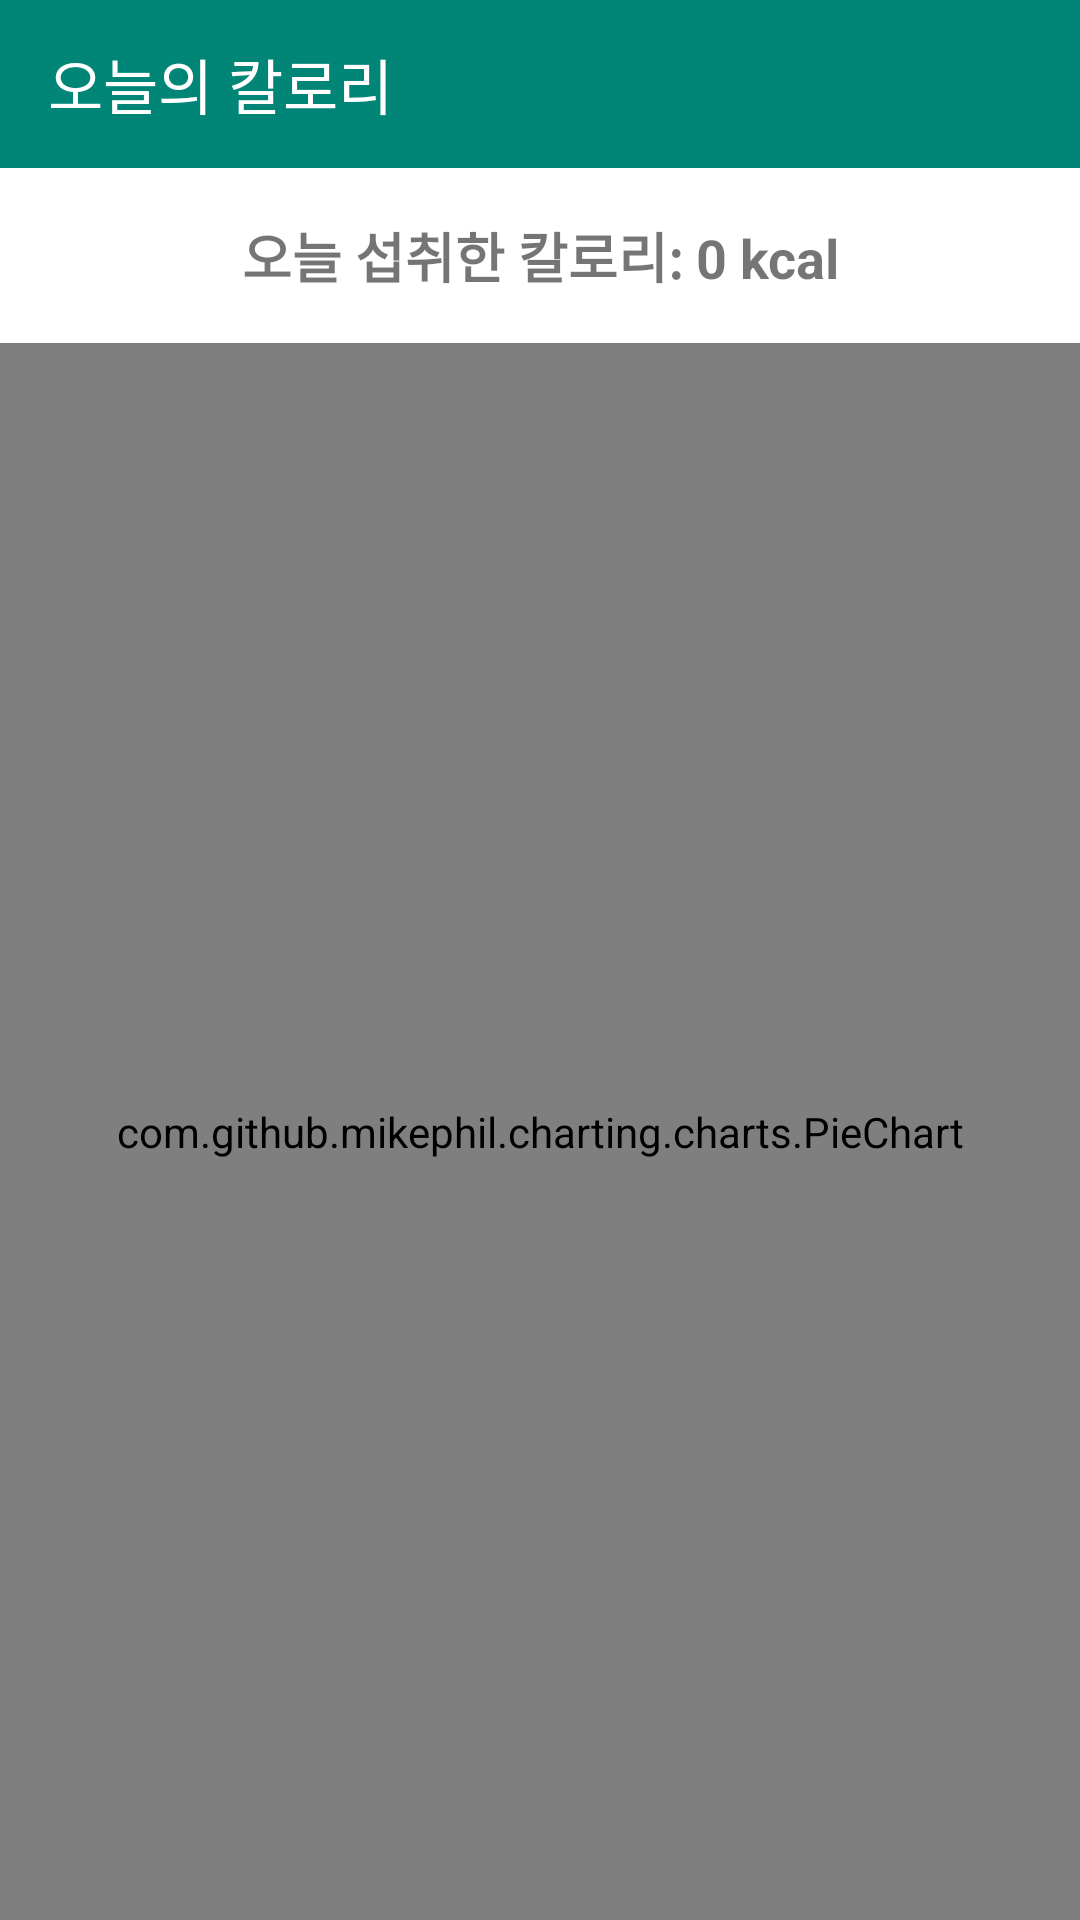

Write the Android layout XML for this screen, with the resource values it uses.
<!-- AndroidManifest.xml: application theme AppTheme -->
<!-- res/layout/activity_my_information.xml -->
<?xml version="1.0" encoding="utf-8"?>
<LinearLayout xmlns:android="http://schemas.android.com/apk/res/android"
    xmlns:app="http://schemas.android.com/apk/res-auto"
    android:orientation="vertical"
    android:layout_width="match_parent"
    android:layout_height="match_parent">

    
    <androidx.appcompat.widget.Toolbar
        android:id="@+id/info_toolbar"
        android:layout_width="match_parent"
        android:layout_height="wrap_content"
        android:background="?attr/colorPrimary"
        android:theme="@style/ThemeOverlay.AppCompat.Dark.ActionBar"
        app:title="오늘의 칼로리"
        app:titleTextColor="@android:color/white" />

    
    <TextView
        android:id="@+id/tvTotalCalories"
        android:layout_width="match_parent"
        android:layout_height="wrap_content"
        android:padding="16dp"
        android:textSize="18sp"
        android:textStyle="bold"
        android:gravity="center"
        android:text="오늘 섭취한 칼로리: 0 kcal" />

    
    <com.github.mikephil.charting.charts.PieChart
        android:id="@+id/piechart"
        android:layout_width="match_parent"
        android:layout_height="0dp"
        android:layout_weight="1"
        android:padding="8dp"
        app:layout_constraintBottom_toBottomOf="parent"
        app:layout_constraintEnd_toEndOf="parent"
        app:layout_constraintStart_toStartOf="parent"
        app:layout_constraintTop_toTopOf="parent" />

</LinearLayout>
<!-- resources referenced by this layout -->
<resources>
  <style name="AppTheme" parent="Theme.AppCompat.Light.NoActionBar">
  
          <item name="colorPrimary">@color/colorPrimary</item>
          <item name="colorPrimaryDark">@color/colorPrimaryDark</item>
          <item name="colorAccent">@color/colorAccent</item>
          <item name="android:windowBackground">@color/background_light</item>
          <item name="android:textColorPrimary">@color/text_primary</item>
          <item name="android:textColorSecondary">@color/text_secondary</item>
      </style>
  <color name="colorPrimary">#008577</color>
  <color name="colorPrimaryDark">#00574B</color>
  <color name="colorAccent">#D81B60</color>
  <color name="text_primary">#1F2937</color>
  <color name="text_secondary">#6B7280</color>
</resources>
